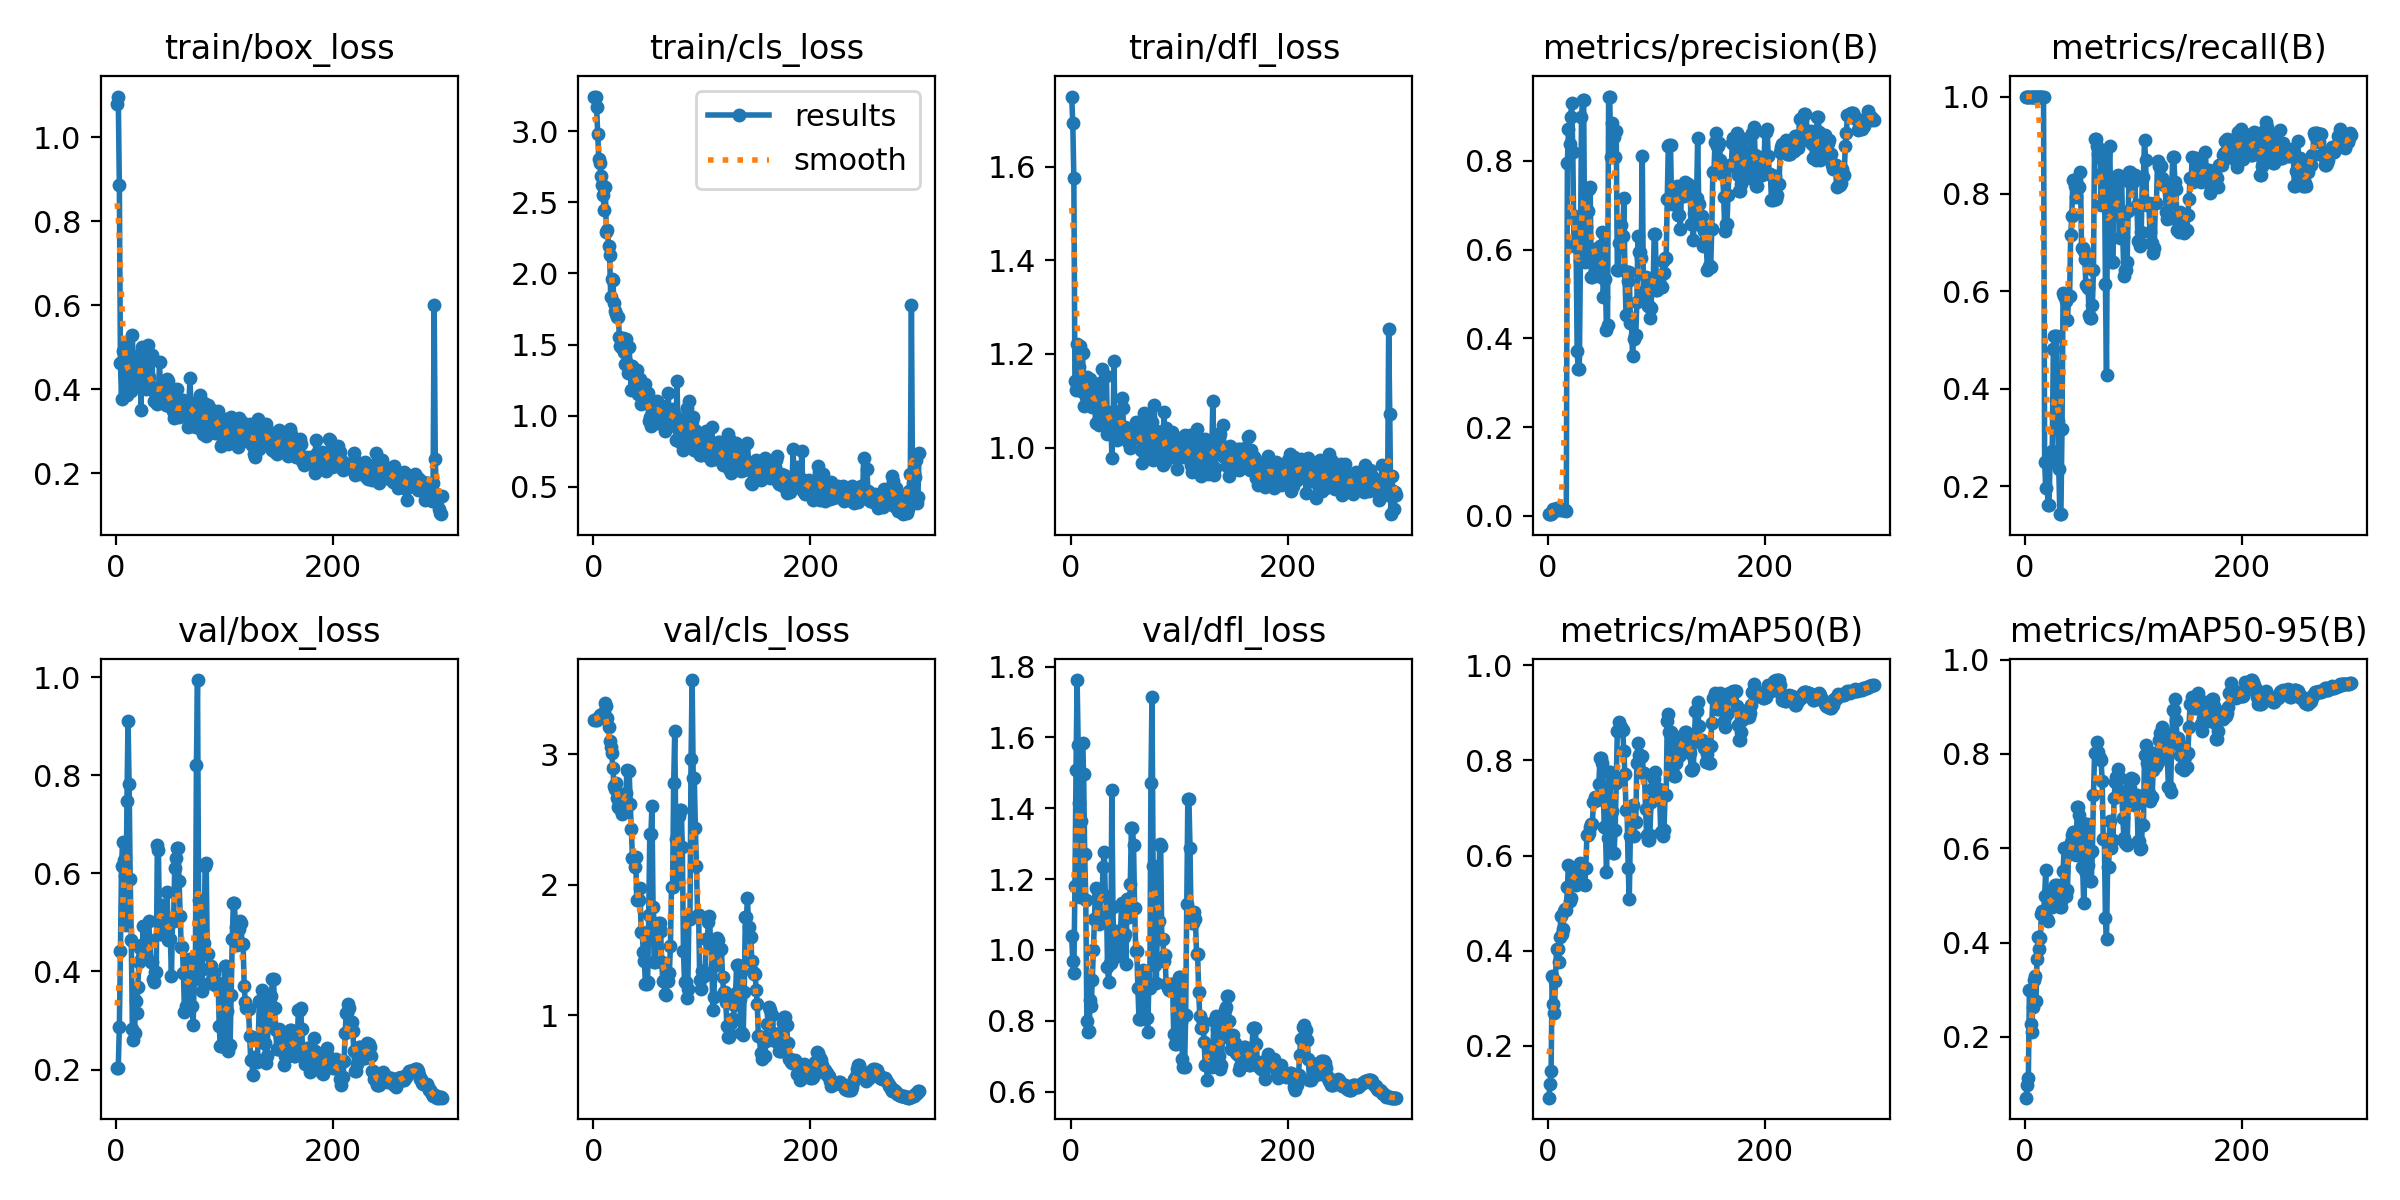

Values plotted in this chart, from the file beside it:
epoch, time, train/box_loss, train/cls_loss, train/dfl_loss, metrics/precision(B), metrics/recall(B), metrics/mAP50(B), metrics/mAP50-95(B), val/box_loss, val/cls_loss, val/dfl_loss, lr/pg0, lr/pg1, lr/pg2
1, 2.465, 1.079, 3.241, 1.75, 0.00447, 1, 0.0906, 0.07123, 0.2032, 3.261, 1.039, 2.5e-05, 2.5e-05, 2.5e-05
2, 4.195, 1.096, 3.242, 1.695, 0.00402, 1, 0.1184, 0.09722, 0.2036, 3.259, 0.9701, 6.22938e-05, 6.22938e-05, 6.22938e-05
3, 6.068, 0.8863, 3.17, 1.577, 0.00424, 1, 0.1467, 0.1128, 0.2867, 3.263, 0.9348, 9.934e-05, 9.934e-05, 9.934e-05
4, 7.868, 0.4617, 2.978, 1.143, 0.00632, 1, 0.3471, 0.3004, 0.4415, 3.279, 1.18, 0.0001361, 0.0001361, 0.0001361
5, 9.713, 0.3765, 2.802, 1.123, 0.01472, 1, 0.2882, 0.2264, 0.6149, 3.283, 1.507, 0.0001727, 0.0001727, 0.0001727
6, 11.54, 0.4915, 2.774, 1.221, 0.01387, 1, 0.2688, 0.2101, 0.6643, 3.296, 1.762, 0.000209, 0.000209, 0.000209
7, 13.29, 0.4585, 2.684, 1.137, 0.01487, 1, 0.3358, 0.2626, 0.6276, 3.294, 1.578, 0.0002451, 0.0002451, 0.0002451
8, 15.03, 0.4689, 2.619, 1.171, 0.01705, 1, 0.404, 0.3214, 0.5942, 3.308, 1.415, 0.0002809, 0.0002809, 0.0002809
9, 16.98, 0.51, 2.549, 1.217, 0.01547, 1, 0.4027, 0.3294, 0.4955, 3.282, 1.149, 0.0003164, 0.0003164, 0.0003164
10, 18.64, 0.3872, 2.447, 1.12, 0.01338, 1, 0.377, 0.2764, 0.7482, 3.312, 1.364, 0.0003517, 0.0003517, 0.0003517
11, 20.56, 0.459, 2.607, 1.203, 0.01514, 1, 0.4289, 0.3644, 0.9102, 3.388, 1.585, 0.0003868, 0.0003868, 0.0003868
12, 22.39, 0.4235, 2.293, 1.09, 0.01675, 1, 0.4738, 0.4124, 0.7815, 3.371, 1.497, 0.0004216, 0.0004216, 0.0004216
13, 24.1, 0.4366, 2.305, 1.142, 0.01402, 1, 0.4355, 0.3856, 0.5885, 3.277, 1.27, 0.0004562, 0.0004562, 0.0004562
14, 25.77, 0.397, 2.196, 1.109, 0.01329, 1, 0.4445, 0.4088, 0.4649, 3.21, 1.142, 0.0004905, 0.0004905, 0.0004905
15, 27.54, 0.53, 2.126, 1.15, 0.01268, 1, 0.4826, 0.461, 0.2835, 3.098, 0.7999, 0.0005246, 0.0005246, 0.0005246
16, 29.19, 0.4257, 1.836, 1.1, 0.01284, 1, 0.4871, 0.4674, 0.2609, 3.057, 0.7673, 0.0005584, 0.0005584, 0.0005584
17, 30.92, 0.4177, 1.962, 1.111, 0.01013, 1, 0.4846, 0.4622, 0.2748, 3.005, 0.7703, 0.000592, 0.000592, 0.000592
18, 32.68, 0.4793, 1.951, 1.147, 0.7947, 0.25, 0.5335, 0.4982, 0.3396, 2.896, 0.8578, 0.0006253, 0.0006253, 0.0006253
19, 34.32, 0.4394, 1.792, 1.101, 0.8726, 0.1964, 0.5807, 0.5539, 0.3153, 2.752, 0.8419, 0.0006584, 0.0006584, 0.0006584
20, 35.96, 0.4199, 1.734, 1.088, 0.837, 0.25, 0.505, 0.4501, 0.3686, 2.731, 0.9163, 0.0006913, 0.0006913, 0.0006913
21, 37.82, 0.4757, 1.716, 1.124, 0.8999, 0.1607, 0.5102, 0.4454, 0.4194, 2.777, 0.999, 0.0007238, 0.0007238, 0.0007238
22, 39.54, 0.4534, 1.691, 1.117, 0.9298, 0.1607, 0.5711, 0.5075, 0.4468, 2.665, 1.087, 0.0007562, 0.0007562, 0.0007562
23, 41.3, 0.3517, 1.695, 1.052, 0.8197, 0.25, 0.5733, 0.5041, 0.4529, 2.592, 1.176, 0.0007883, 0.0007883, 0.0007883
24, 43.36, 0.5018, 1.554, 1.118, 0.6076, 0.25, 0.5588, 0.4788, 0.4303, 2.615, 1.144, 0.0008201, 0.0008201, 0.0008201
25, 45.62, 0.4683, 1.491, 1.121, 0.6747, 0.2735, 0.5727, 0.4762, 0.4917, 2.58, 1.167, 0.0008517, 0.0008517, 0.0008517
26, 47.59, 0.4393, 1.479, 1.048, 0.6141, 0.4812, 0.5377, 0.483, 0.4275, 2.539, 1.072, 0.0008831, 0.0008831, 0.0008831
27, 49.69, 0.4467, 1.546, 1.138, 0.3707, 0.5089, 0.5429, 0.4993, 0.4323, 2.629, 1.095, 0.0009142, 0.0009142, 0.0009142
28, 51.42, 0.4001, 1.451, 1.131, 0.3305, 0.5091, 0.5721, 0.5232, 0.4619, 2.59, 1.158, 0.0009451, 0.0009451, 0.0009451
29, 53.17, 0.5044, 1.361, 1.169, 0.3305, 0.5091, 0.5721, 0.5232, 0.4619, 2.59, 1.158, 0.0009757, 0.0009757, 0.0009757
30, 54.96, 0.4292, 1.542, 1.082, 0.5749, 0.3337, 0.5833, 0.5125, 0.5034, 2.698, 1.235, 0.001006, 0.001006, 0.001006
31, 56.78, 0.4054, 1.369, 1.067, 0.8984, 0.2347, 0.5784, 0.4809, 0.4631, 2.881, 1.277, 0.001036, 0.001036, 0.001036
32, 58.54, 0.403, 1.302, 1.072, 0.9382, 0.1429, 0.5402, 0.4755, 0.42, 2.873, 1.154, 0.001066, 0.001066, 0.001066
33, 60.5, 0.4819, 1.483, 1.153, 0.9382, 0.1429, 0.5402, 0.4755, 0.42, 2.873, 1.154, 0.001096, 0.001096, 0.001096
34, 62.39, 0.3975, 1.314, 1.028, 0.5727, 0.3178, 0.5385, 0.4929, 0.3849, 2.614, 0.9518, 0.001114, 0.001114, 0.001114
35, 64.74, 0.3711, 1.181, 1.038, 0.6501, 0.5962, 0.5739, 0.5508, 0.3791, 2.429, 0.9097, 0.00111, 0.00111, 0.00111
36, 66.86, 0.3906, 1.348, 1.073, 0.6863, 0.5911, 0.644, 0.6012, 0.3995, 2.202, 0.9642, 0.001106, 0.001106, 0.001106
37, 68.88, 0.4022, 1.293, 1.077, 0.6863, 0.5911, 0.644, 0.6012, 0.3995, 2.202, 0.9642, 0.001102, 0.001102, 0.001102
38, 71.19, 0.3639, 1.231, 0.9785, 0.737, 0.5802, 0.6475, 0.498, 0.6584, 2.137, 1.451, 0.001097, 0.001097, 0.001097
39, 73.62, 0.3886, 1.307, 1.03, 0.7412, 0.5405, 0.66, 0.5116, 0.6483, 2.21, 1.12, 0.001093, 0.001093, 0.001093
40, 75.68, 0.4652, 1.318, 1.186, 0.5392, 0.5899, 0.6673, 0.5869, 0.4763, 1.883, 0.9815, 0.001089, 0.001089, 0.001089
41, 77.88, 0.3906, 1.151, 1.022, 0.5392, 0.5899, 0.6673, 0.5869, 0.4763, 1.883, 0.9815, 0.001085, 0.001085, 0.001085
42, 79.89, 0.4008, 1.156, 1.024, 0.5978, 0.715, 0.7116, 0.6131, 0.5355, 1.879, 1.055, 0.001081, 0.001081, 0.001081
43, 81.89, 0.4067, 1.261, 1.016, 0.6004, 0.754, 0.7235, 0.629, 0.5051, 1.971, 0.9935, 0.001077, 0.001077, 0.001077
44, 84.16, 0.4046, 1.079, 1.059, 0.5907, 0.8295, 0.7168, 0.6337, 0.4843, 1.641, 0.9936, 0.001073, 0.001073, 0.001073
45, 86.11, 0.3807, 1.125, 1.045, 0.5907, 0.8295, 0.7168, 0.6337, 0.4843, 1.641, 0.9936, 0.001069, 0.001069, 0.001069
46, 88.1, 0.3637, 1.144, 1.041, 0.5397, 0.817, 0.7196, 0.5921, 0.509, 1.486, 1.053, 0.001064, 0.001064, 0.001064
47, 90.06, 0.424, 1.164, 1.105, 0.5582, 0.7936, 0.7509, 0.5866, 0.5626, 1.415, 1.134, 0.00106, 0.00106, 0.00106
48, 92.03, 0.4187, 1.225, 1.084, 0.6081, 0.8157, 0.8053, 0.6866, 0.4647, 1.237, 1.037, 0.001056, 0.001056, 0.001056
49, 93.99, 0.3597, 1.102, 1.034, 0.6081, 0.8157, 0.8053, 0.6866, 0.4647, 1.237, 1.037, 0.001052, 0.001052, 0.001052
50, 96, 0.39, 1.158, 1.045, 0.6389, 0.8138, 0.7949, 0.6715, 0.4671, 1.253, 1.046, 0.001048, 0.001048, 0.001048
51, 98.12, 0.3631, 0.9618, 1.023, 0.4936, 0.8453, 0.7392, 0.6306, 0.3898, 1.769, 0.9597, 0.001044, 0.001044, 0.001044
52, 100.3, 0.3493, 0.9934, 1.035, 0.5343, 0.6887, 0.6603, 0.5607, 0.5031, 2.385, 1.145, 0.00104, 0.00104, 0.00104
53, 102.3, 0.3323, 0.9286, 1.013, 0.5343, 0.6887, 0.6603, 0.5607, 0.5031, 2.385, 1.145, 0.001035, 0.001035, 0.001035
54, 104.4, 0.3397, 1.015, 1.02, 0.4189, 0.6838, 0.5647, 0.483, 0.6118, 2.604, 1.093, 0.001031, 0.001031, 0.001031
55, 106.7, 0.3568, 0.9784, 0.9994, 0.431, 0.6672, 0.6377, 0.5513, 0.6303, 1.829, 1.187, 0.001027, 0.001027, 0.001027
56, 109.4, 0.4017, 1.071, 1.022, 0.945, 0.6131, 0.7764, 0.6523, 0.6518, 1.409, 1.346, 0.001023, 0.001023, 0.001023
57, 112.1, 0.3407, 1.096, 1.032, 0.945, 0.6131, 0.7764, 0.6523, 0.6518, 1.409, 1.346, 0.001019, 0.001019, 0.001019
58, 114.7, 0.333, 1.053, 1.021, 0.8095, 0.6078, 0.6893, 0.5645, 0.5845, 1.628, 1.296, 0.001015, 0.001015, 0.001015
59, 116.9, 0.3528, 1.106, 1.036, 0.885, 0.5521, 0.6928, 0.5887, 0.5129, 1.622, 1.118, 0.001011, 0.001011, 0.001011
60, 119.1, 0.3564, 0.9487, 1.054, 0.8532, 0.5464, 0.606, 0.5305, 0.4503, 1.703, 0.9983, 0.001007, 0.001007, 0.001007
... 240 more rows
